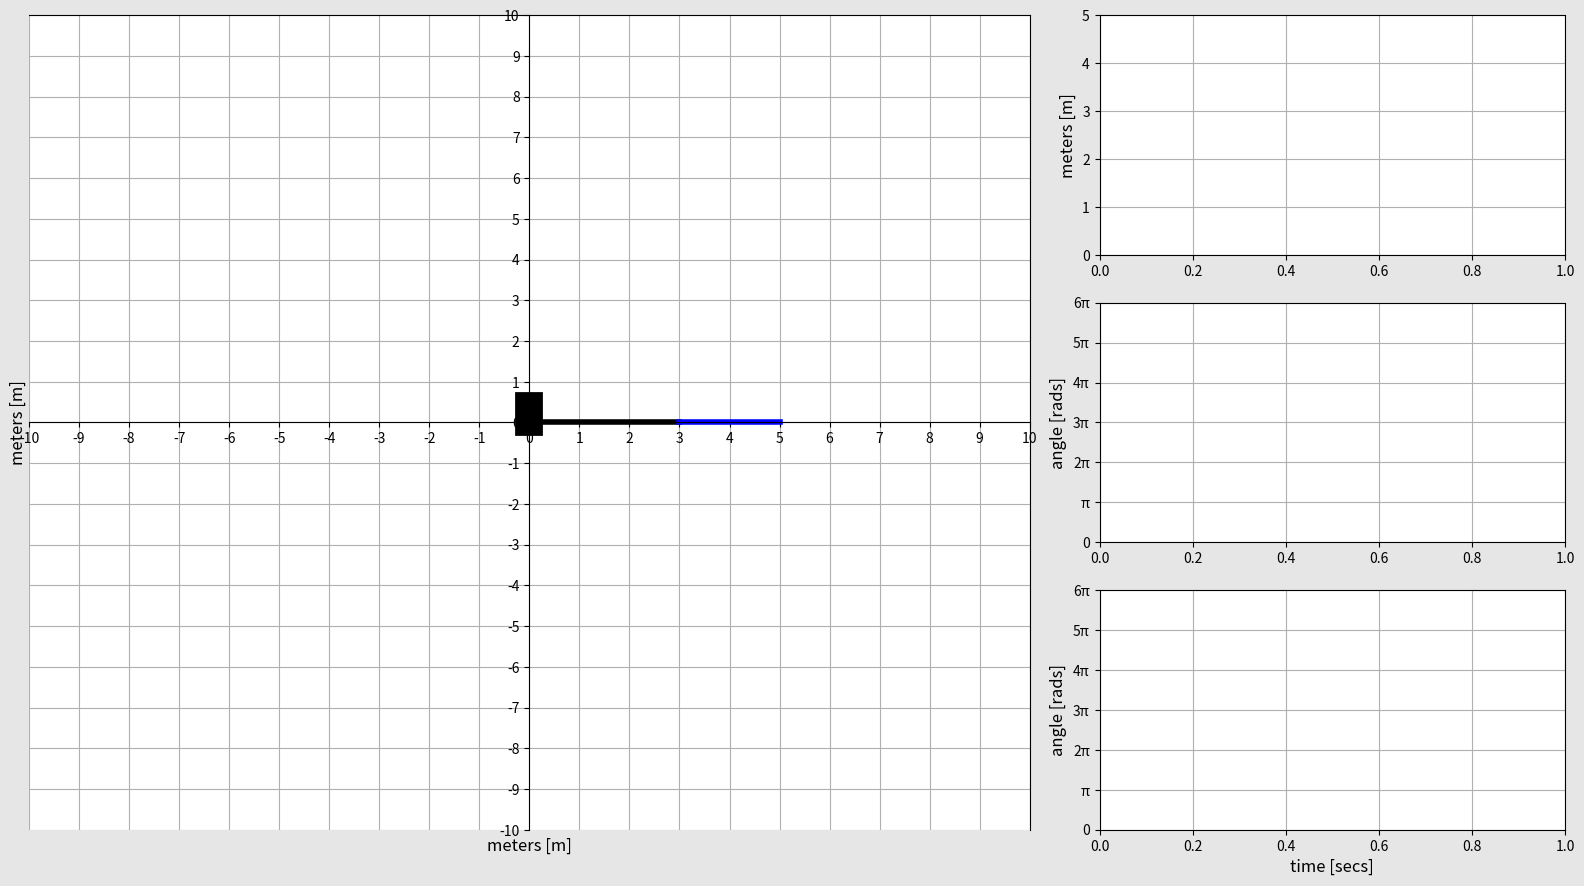

This figure's Python source:
import matplotlib.pyplot as plt 
import matplotlib.animation as animation
import matplotlib.gridspec as gridspec
import numpy as np


#Creating the time array
t0 = 0 #[secs]
t_end = 1 #[secs]
dt = 0.005 #[secs]
t = np.arange(t0,t_end+dt,dt)


#Creating x and y arrays for join 1
r1 = 3+t
f1 = 1 #[Hz]
alpha1 = 2*np.pi*f1*t
x1 = (r1)*np.cos(alpha1)
y1 = (r1)*np.sin(alpha1)


#Creating x and y arrays for joint 2
r2 = 2
f2 = 2 #[Hz]
alpha2 = 2*np.pi*f2*t #This is in wrt to first joint
dx1 = (r2)*np.cos(alpha2)
dy1 = (r2)*np.sin(alpha2)


#With respect to reference axis
x2 = x1 + dx1
y2 = y1 + dy1


########################### ANIMATION ###########################
frame_amount = len(t)


def update_plot(num):
    #Robot
    joint_1.set_data([0,x1[num]],[0,y1[num]])
    joint_2.set_data([x1[num],x2[num]],[y1[num],y2[num]])
    trajectory.set_data(x2[0:num],y2[0:num])


    #Variation in length
    length_j1_funct.set_data(t[0:num],r1[0:num])


    #Joint1
    alpha1_funct.set_data(t[0:num],alpha1[0:num])


    #Joint2
    alpha2_funct.set_data(t[0:num],alpha2[0:num])


    return joint_1,joint_2,trajectory,length_j1_funct,alpha1_funct,alpha2_funct


#Defining Figure properties
fig = plt.figure(figsize=(16,9), dpi = 80, facecolor=(0.9,0.9,0.9))
gs = gridspec.GridSpec(3,3)
plt.subplots_adjust(left=0.03, top=0.97, right=0.99, bottom=0.065, hspace=0.2, wspace=0.15)


#Subplot1
ax1 = fig.add_subplot(gs[:,0:2], facecolor=(1,1,1))
base_line, =ax1.plot([0,0],[0,0.4],'k',linewidth=20)
joint_1, = ax1.plot([],[],'k',linewidth=4)
joint_2, =ax1.plot([],[],"b",linewidth=4)
trajectory, =ax1.plot([],[],'r',linewidth=2)
ax1.spines['left'].set_position('center')
ax1.spines['bottom'].set_position('center')
ax1.xaxis.set_label_coords(0.5,-0.01)
ax1.yaxis.set_label_coords(-0.002,0.5)
plt.xlim(-10,10)
plt.ylim(-10,10)
plt.xticks(np.arange(-10,10+1,1))
plt.yticks(np.arange(-10,10+1,1))
plt.xlabel('meters [m]',fontsize=12)
plt.ylabel('meters [m]',fontsize=12)
plt.grid(True)


#Subplot 2
ax2 = fig.add_subplot(gs[0,2],facecolor=(1,1,1))
length_j1_funct, = ax2.plot([],[],'b',linewidth=2)
plt.xlim(t0,t_end)
plt.ylim(0,r1[-1]+1)
plt.ylabel('meters [m]',fontsize = 12)
plt.grid(True)


#Subplot 3
ax3 = fig.add_subplot(gs[1,2], facecolor=(1,1,1))
alpha1_funct, = ax3.plot([],[],'b',linewidth=2)
plt.xlim(t0,t_end)
plt.ylim(0,6*np.pi) 
plt.yticks(np.arange(0,6*np.pi+0.1,np.pi),['0','π','2π','3π','4π','5π','6π'])
plt.ylabel("angle [rads]", fontsize=12)
plt.grid(True)


#Subplot 4
ax4 = fig.add_subplot(gs[2,2], facecolor=(1,1,1))
alpha2_funct, = ax4.plot([],[],'b',linewidth=2)
plt.xlim(t0,t_end)
plt.ylim(0,6*np.pi)
plt.yticks(np.arange(0,6*np.pi+0.1,np.pi),['0','π','2π','3π','4π','5π','6π'])
plt.xlabel("time [secs]",fontsize=12)
plt.ylabel("angle [rads]", fontsize=12)
plt.grid(True)


plane_ani = animation.FuncAnimation(fig,update_plot,frames = frame_amount,repeat = True, blit =True,interval = 10)
plt.show()


